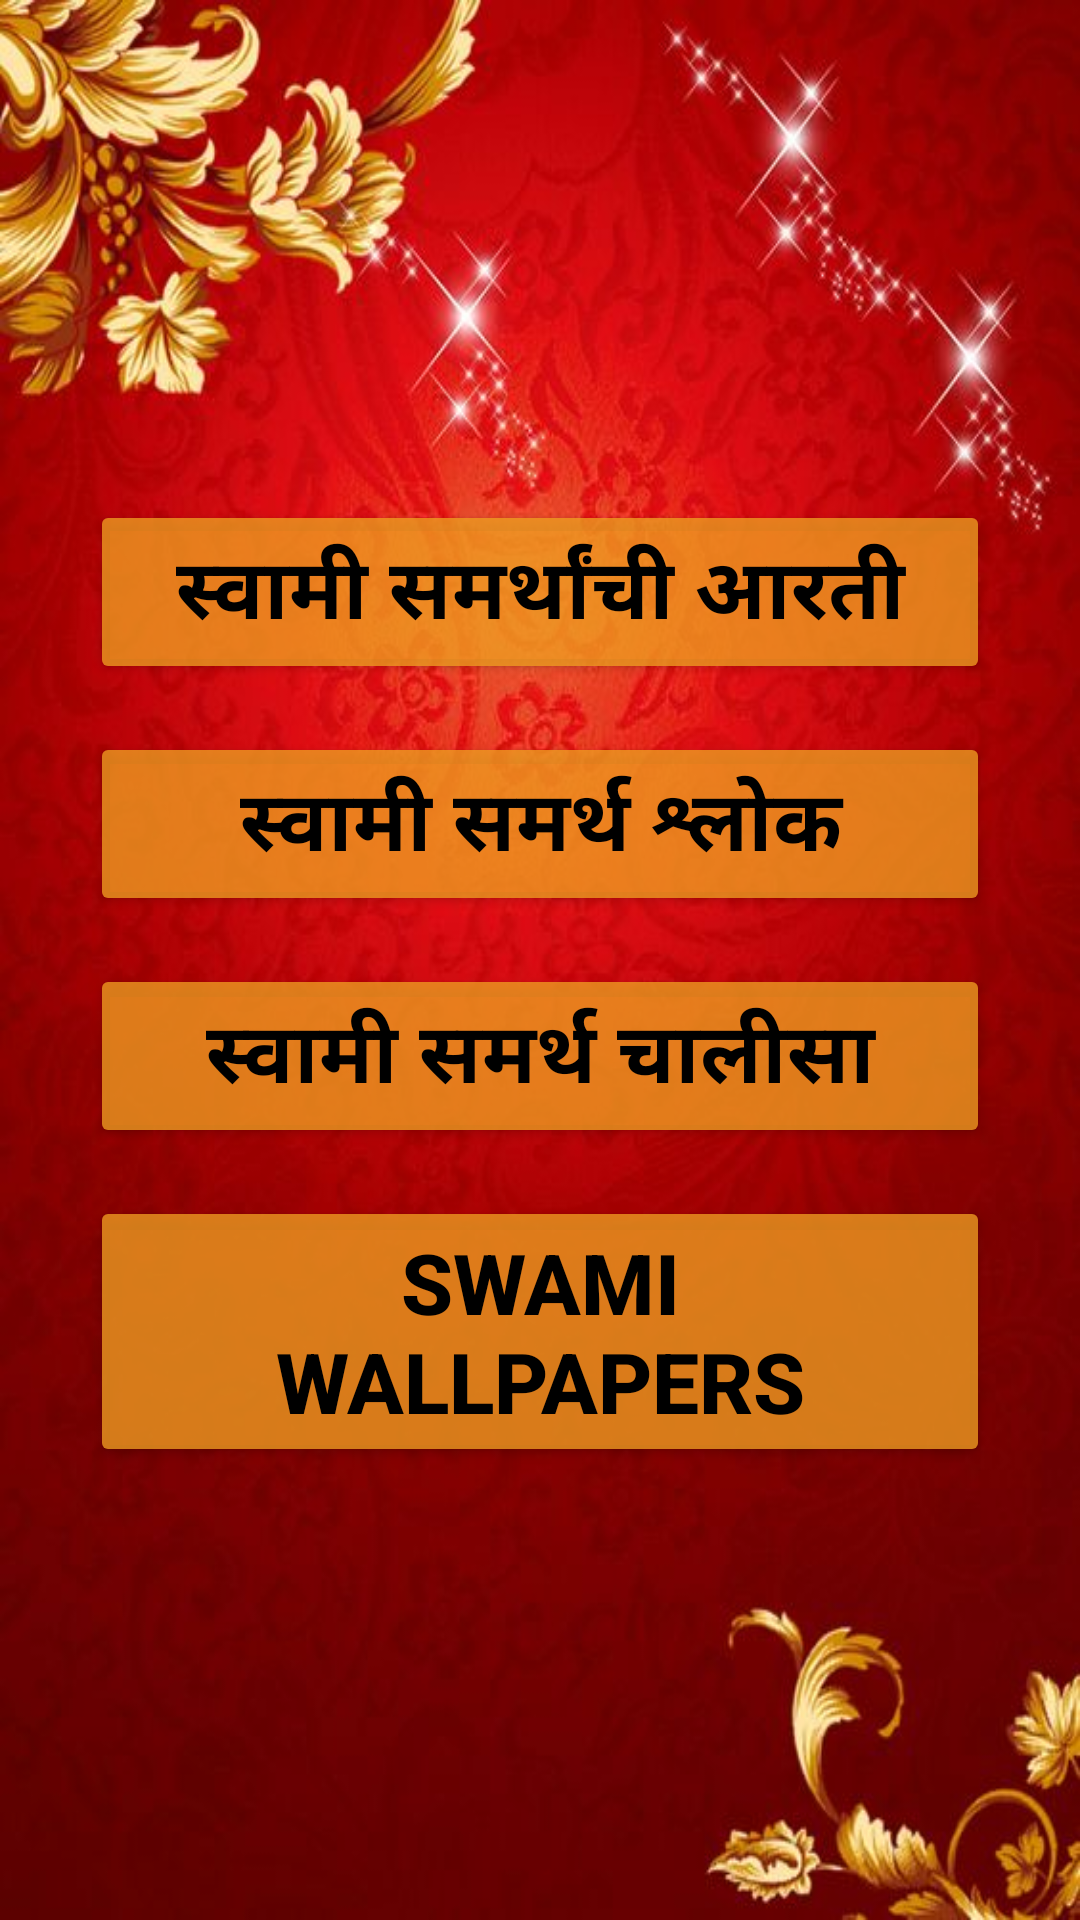

Write the Android layout XML for this screen, with the resource values it uses.
<!-- AndroidManifest.xml: application theme Theme.AartiSangrah -->
<!-- res/layout/activity_swami.xml -->
<?xml version="1.0" encoding="utf-8"?>
<LinearLayout
    xmlns:android="http://schemas.android.com/apk/res/android"
    xmlns:app="http://schemas.android.com/apk/res-auto"
    xmlns:tools="http://schemas.android.com/tools"
    android:layout_width="match_parent"
    android:layout_height="match_parent"
    android:orientation="vertical"
    android:gravity="center"
    android:paddingLeft="30dp"
    android:paddingRight="30dp"
    android:background="@drawable/aarti_bg"
    tools:context=".swami">

    <Button
        android:layout_width="match_parent"
        android:layout_height="wrap_content"
        android:text="@string/swami_aarti"
        android:textColor="@color/black"
        android:textStyle="bold"
        android:layout_marginTop="16dp"
        android:textSize="28dp"
        android:backgroundTint="#C9EF9C21"
        android:id="@+id/btn17"/>

    <Button
        android:layout_width="match_parent"
        android:layout_height="wrap_content"
        android:text="@string/swami_shlok"
        android:textColor="@color/black"
        android:textStyle="bold"
        android:backgroundTint="#C9EF9C21"
        android:layout_marginTop="16dp"
        android:textSize="28dp"
        android:id="@+id/btn18"/>

    <Button
        android:layout_width="match_parent"
        android:layout_height="wrap_content"
        android:text="@string/swami_chalisa"
        android:textColor="@color/black"
        android:textStyle="bold"
        android:backgroundTint="#C9EF9C21"
        android:layout_marginTop="16dp"
        android:textSize="28dp"
        android:id="@+id/btn19"/>

    <Button
        android:layout_width="match_parent"
        android:layout_height="wrap_content"
        android:text="@string/swami_wallpaper"
        android:textColor="@color/black"
        android:textStyle="bold"
        android:layout_marginTop="16dp"
        android:backgroundTint="#C9EF9C21"
        android:textSize="28dp"
        android:id="@+id/btn20"/>

</LinearLayout>
<!-- resources referenced by this layout -->
<resources>
  <!-- drawable aarti_bg: jpg bitmap (drawable, 51902 bytes) -->
  <string name="swami_aarti">स्वामी समर्थांची आरती</string>
  <string name="swami_chalisa">स्वामी समर्थ चालीसा</string>
  <string name="swami_shlok">स्वामी समर्थ श्लोक</string>
  <string name="swami_wallpaper">SWAMI WALLPAPERS</string>
  <style name="Theme.AartiSangrah" parent="Base.Theme.AartiSangrah" />
  <style name="Base.Theme.AartiSangrah" parent="Theme.Material3.DayNight.NoActionBar">
          
          
      </style>
  <!-- not gathered from this repository: default colours our renderer supplied (Android Studio template values) -->
  <color name="black">#FF000000</color>
</resources>
